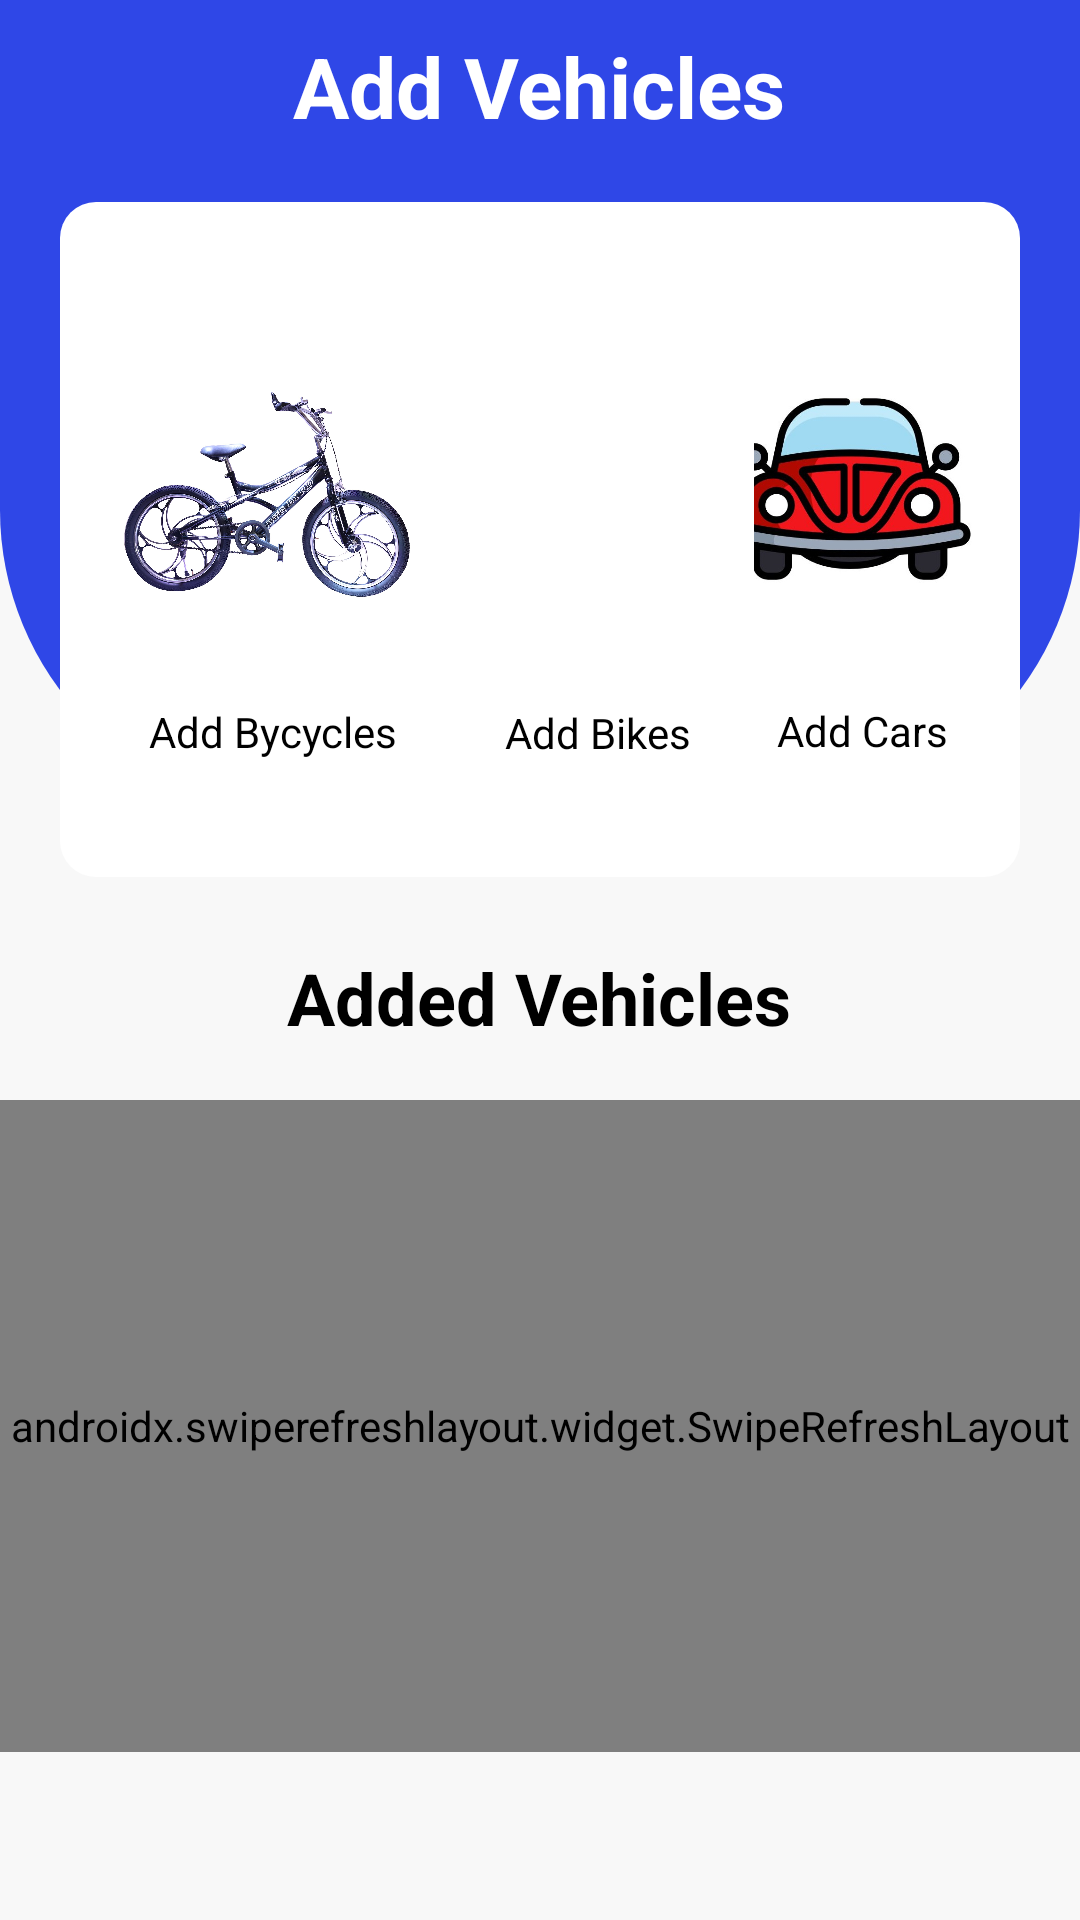

The Android layout XML behind this screen, and the referenced resources:
<!-- AndroidManifest.xml: application theme Theme.DYD -->
<!-- res/layout/fragment_explore.xml -->
<RelativeLayout xmlns:android="http://schemas.android.com/apk/res/android"
    android:layout_width="match_parent"
    android:layout_height="match_parent"
    android:background="@color/grey">

    <LinearLayout
        android:id="@+id/linearLayout"
        android:layout_width="match_parent"
        android:layout_height="270dp"
        android:background="@drawable/topbg"
        android:orientation="horizontal">
    </LinearLayout>


    <TextView
        android:id="@+id/title_add_vehicles"
        android:layout_width="wrap_content"
        android:layout_height="wrap_content"
        android:text="Add Vehicles"
        android:textColor="@color/white"
        android:textSize="28sp"
        android:textStyle="bold"
        android:layout_marginTop="10dp"
        android:layout_centerHorizontal="true" />

    
    <LinearLayout
        android:id="@+id/icons"
        android:layout_width="match_parent"
        android:layout_height="225dp"
        android:layout_below="@id/title_add_vehicles"
        android:layout_marginTop="20dp"
        android:layout_marginLeft="20dp"
        android:layout_marginRight="20dp"
        android:layout_marginBottom="16dp"
        android:background="@drawable/rounded_corner_background"
        android:gravity="center"
        android:orientation="horizontal">

        
        <LinearLayout
            android:layout_width="wrap_content"
            android:layout_height="151dp"
            android:layout_weight="1"
            android:gravity="center"
            android:orientation="vertical">

            <ImageView
                android:id="@+id/bycycleImage"
                android:layout_width="118dp"
                android:layout_height="120dp"
                android:src="@drawable/bycycle" />

            <TextView
                android:layout_width="wrap_content"
                android:layout_height="wrap_content"
                android:layout_marginTop="8dp"
                android:textColor="@color/black"
                android:text="Add Bycycles"
                android:textAlignment="center" />
        </LinearLayout>

        
        <LinearLayout
            android:layout_width="112dp"
            android:layout_height="151dp"
            android:layout_weight="1"
            android:gravity="center"
            android:orientation="vertical">

            <ImageView
                android:id="@+id/bikeImage"
                android:layout_width="135dp"
                android:layout_height="121dp"
                android:src="@drawable/bike" />

            <TextView
                android:layout_width="wrap_content"
                android:layout_height="wrap_content"
                android:layout_marginTop="8dp"
                android:text="Add Bikes"
                android:textColor="@color/black"
                android:textAlignment="center" />
        </LinearLayout>

        <LinearLayout
            android:layout_width="80dp"
            android:layout_height="150dp"
            android:layout_weight="1"
            android:gravity="center"
            android:orientation="vertical">

            <ImageView
                android:id="@+id/carImage"
                android:layout_width="120dp"
                android:layout_height="120dp"
                android:src="@drawable/car" />

            <TextView
                android:layout_width="wrap_content"
                android:layout_height="wrap_content"
                android:layout_marginTop="8dp"
                android:text="Add Cars"
                android:textColor="@color/black"
                android:textAlignment="center" />
        </LinearLayout>
    </LinearLayout>

    
    <TextView
        android:id="@+id/title_vehicles_added"
        android:layout_width="wrap_content"
        android:layout_height="wrap_content"
        android:text="Added Vehicles"
        android:textColor="@color/black"
        android:textSize="24sp"
        android:textStyle="bold"
        android:layout_centerHorizontal="true"
        android:layout_below="@id/icons"
        android:layout_marginBottom="10dp"
        android:layout_marginTop="8dp"/>

    
    <androidx.swiperefreshlayout.widget.SwipeRefreshLayout
        android:id="@+id/swipeRefreshLayout"
        android:layout_marginBottom="?attr/actionBarSize"
        android:layout_width="match_parent"
        android:layout_height="match_parent"
        android:layout_below="@id/title_vehicles_added"
        android:layout_marginTop="8dp"
        android:layout_alignParentBottom="true">

    <ScrollView
        android:id="@+id/scrollView_vehicles"
        android:layout_width="match_parent"
        android:layout_height="match_parent"
        android:layout_below="@id/title_vehicles_added"
        android:layout_alignParentBottom="true"
        android:layout_marginBottom="?attr/actionBarSize"
        android:fillViewport="true"
        android:padding="16dp"
        android:scrollbars="none">

        <LinearLayout
            android:id="@+id/myVehiclesCollections"
            android:layout_width="match_parent"
            android:layout_height="wrap_content"
            android:layout_marginBottom="?attr/actionBarSize"
            android:orientation="vertical" />
    </ScrollView>

    </androidx.swiperefreshlayout.widget.SwipeRefreshLayout>


</RelativeLayout>
<!-- resources referenced by this layout -->
<resources>
  <color name="black">#FF000000</color>
  <color name="grey">#F8F8F8</color>
  <color name="white">#FFFFFFFF</color>
  <!-- drawable bycycle: jpg bitmap (drawable, 548052 bytes) -->
  <!-- drawable car: jpg bitmap (drawable, 59406 bytes) -->
  <!-- drawable rounded_corner_background (drawable) -->
  <shape xmlns:android="http://schemas.android.com/apk/res/android">
      <solid android:color="#FFFFFF"/>
      <corners android:radius="12dp"/>
      <padding android:left="16dp" android:top="16dp" android:right="16dp" android:bottom="16dp"/>
  </shape>
  <!-- drawable topbg (drawable) -->
  <?xml version="1.0" encoding="utf-8"?>
  <shape xmlns:android="http://schemas.android.com/apk/res/android"
      android:shape="rectangle"
      >
       <gradient
           android:startColor="@color/blue"
           android:endColor="@color/blue"
           android:angle="120"/>
       <corners
           android:bottomRightRadius="100dp"
           android:bottomLeftRadius="100dp"
           />
  
  </shape>
  <style name="Theme.DYD" parent="Theme.MaterialComponents.DayNight.DarkActionBar">
          
          <item name="colorPrimary">@color/purple_500</item>
          <item name="colorPrimaryVariant">@color/purple_700</item>
          <item name="colorOnPrimary">@color/white</item>
          
          <item name="colorSecondary">@color/teal_200</item>
          <item name="colorSecondaryVariant">@color/teal_700</item>
          <item name="colorOnSecondary">@color/black</item>
          
          <item name="android:statusBarColor">?attr/colorPrimaryVariant</item>
          
      </style>
  <color name="blue">#2F47E7</color>
  <color name="purple_500">#FF6200EE</color>
  <color name="purple_700">#FF3700B3</color>
  <color name="teal_200">#FF03DAC5</color>
  <color name="teal_700">#FF018786</color>
</resources>
